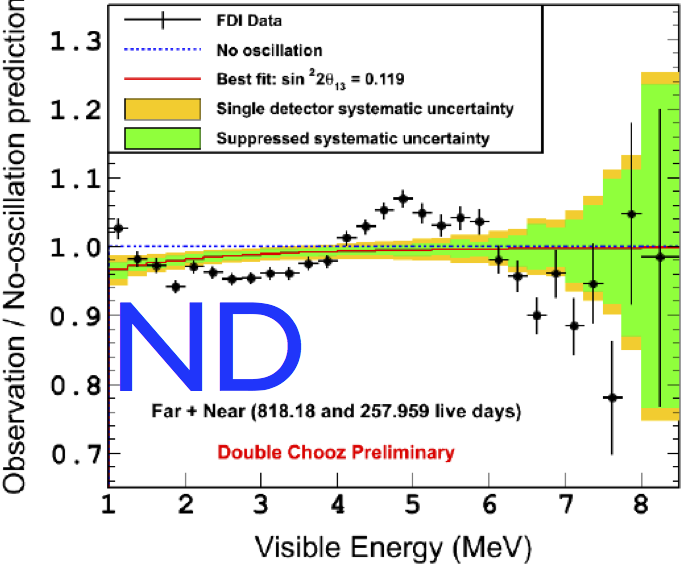

Source data for this figure (header and first rows):
1.1245040930466585, 1.0266552579269088
1.385, 0.9827
1.628, 0.9729
1.883, 0.9421
2.113, 0.9715
2.361, 0.9629
2.621, 0.9537
2.876, 0.955
3.124, 0.9615
3.372, 0.9614
3.632, 0.9758
3.88, 0.9797
4.128, 1.013
4.376, 1.029
4.612, 1.053
4.86, 1.07
5.121, 1.049
5.363, 1.031
5.629, 1.042
5.866, 1.036
6.115, 0.9805
6.364, 0.9569
6.625, 0.8993
6.884, 0.9608
7.11, 0.8848
7.357, 0.9456
7.608, 0.7799
7.852, 1.047
